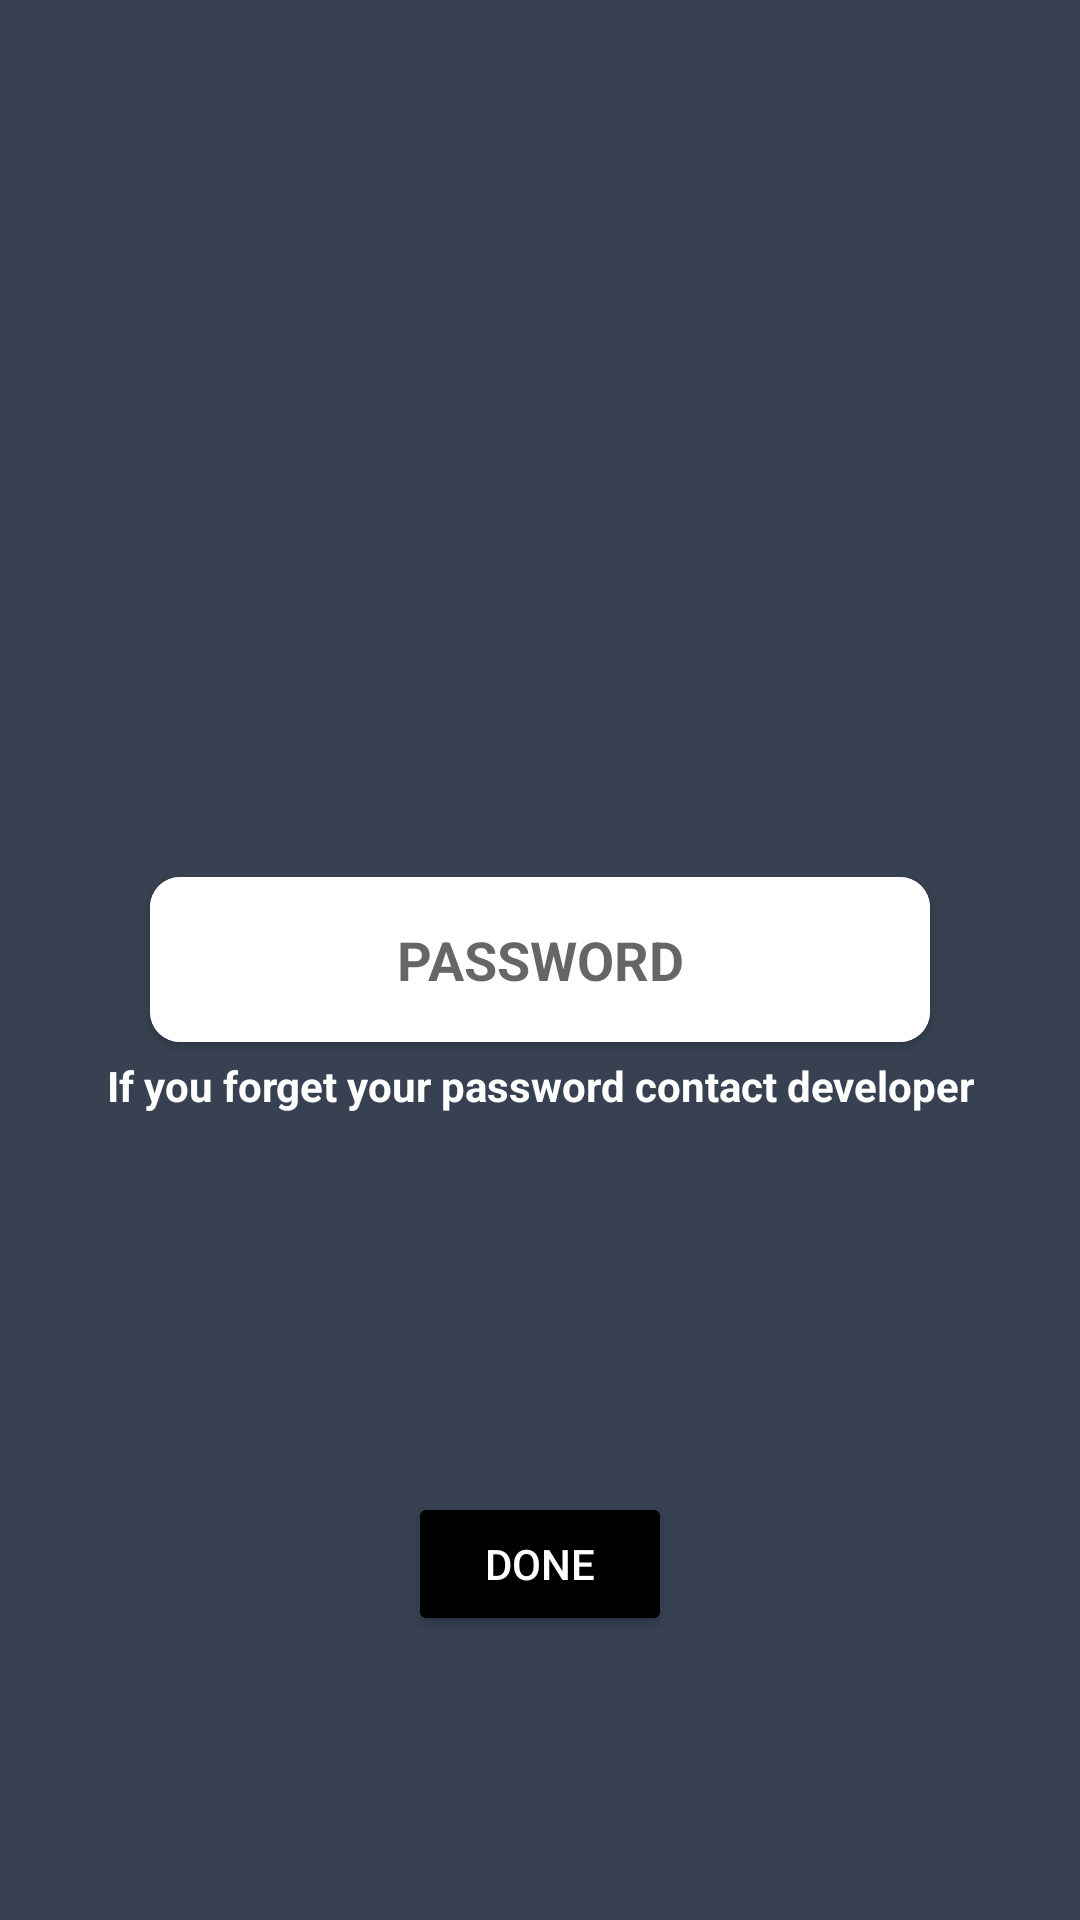

Produce the Android XML layout that renders to this screen, including the resource entries it uses.
<!-- AndroidManifest.xml: application theme Theme.Akash -->
<!-- res/layout/activity_signin.xml -->
<?xml version="1.0" encoding="utf-8"?>
<RelativeLayout xmlns:android="http://schemas.android.com/apk/res/android"
    xmlns:app="http://schemas.android.com/apk/res-auto"
    xmlns:tools="http://schemas.android.com/tools"
    android:layout_width="match_parent"
    android:layout_height="match_parent"
    android:background="@color/back"
    tools:context=".SigninActivity">
    <TextView
        android:layout_width="match_parent"
        android:layout_height="wrap_content"
        android:text="If you forget your password contact developer"
        android:textAlignment="center"
        android:textColor="@color/white"
        android:textStyle="bold"
        android:layout_below="@+id/q"
        android:layout_marginTop="5dp"/>
    <androidx.cardview.widget.CardView
        android:id="@+id/q"
        android:layout_width="match_parent"
        android:layout_height="55dp"
        app:cardCornerRadius="10dp"
        android:layout_centerInParent="true"
        android:layout_marginHorizontal="50dp">

        <EditText
            android:layout_width="match_parent"
            android:layout_height="match_parent"
            android:background="@android:color/white"
            android:hint="PASSWORD"
            android:textAlignment="center"
            android:id="@+id/password"
            android:textColor="@color/black"
            android:textStyle="bold" />
    </androidx.cardview.widget.CardView>

    <Button
        android:layout_width="wrap_content"
        android:layout_height="wrap_content"
        android:layout_below="@+id/q"
        android:layout_centerHorizontal="true"
        android:layout_marginTop="150dp"
        android:backgroundTint="@color/black"
        android:textColor="@color/white"
        android:onClick="done"
        android:text="DONE" />

</RelativeLayout>
<!-- resources referenced by this layout -->
<resources>
  <color name="back">#374151</color>
  <color name="black">#FF000000</color>
  <color name="white">#FFFFFFFF</color>
  <style name="Theme.Akash" parent="Theme.MaterialComponents.DayNight.NoActionBar">
          
          <item name="colorPrimary">@color/purple_500</item>
          <item name="colorPrimaryVariant">@color/back</item>
          <item name="colorOnPrimary">@color/white</item>
          
          <item name="colorSecondary">@color/teal_200</item>
          <item name="colorSecondaryVariant">@color/teal_700</item>
          <item name="colorOnSecondary">@color/black</item>
          
          <item name="android:statusBarColor" tools:targetApi="l">?attr/colorPrimaryVariant</item>
          
      </style>
  <color name="purple_500">#FF6200EE</color>
  <color name="teal_200">#FF03DAC5</color>
  <color name="teal_700">#FF018786</color>
</resources>
